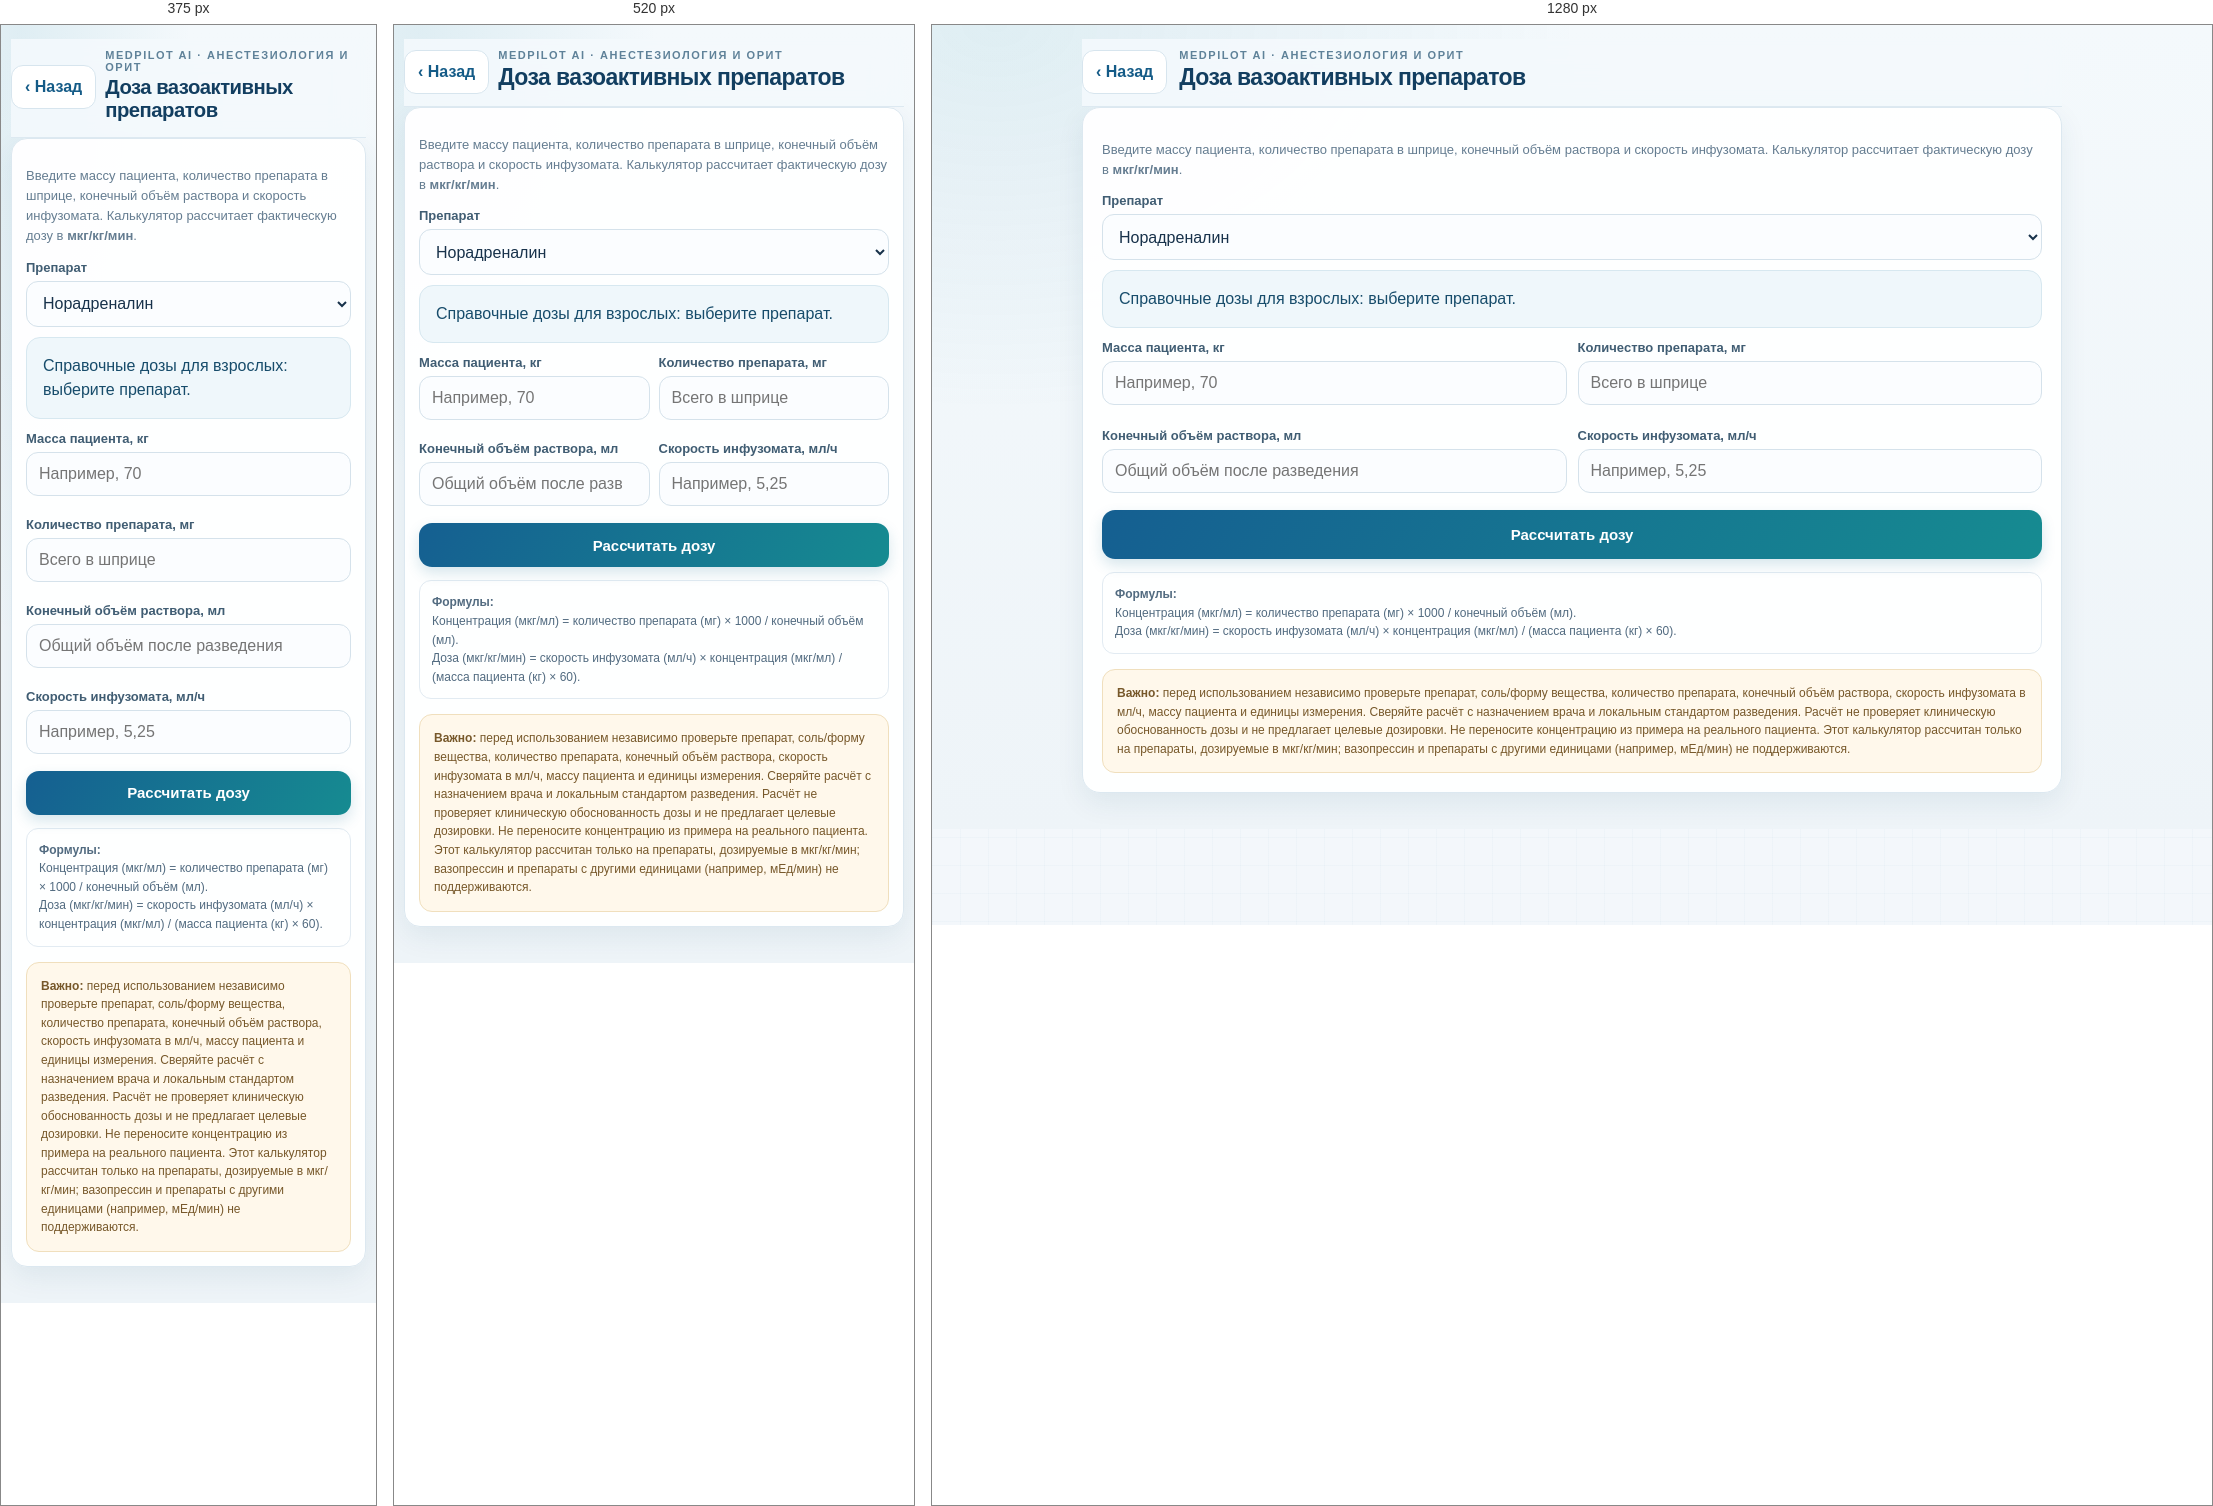
Rendered at 375 px, 520 px and 1280 px, left to right.

<!-- file: vasopressor-infusion.html -->
<!doctype html>
<html lang="ru">
<head>
<meta charset="utf-8"><meta name="viewport" content="width=device-width,initial-scale=1"><meta name="theme-color" content="#145b87">
<title>Калькулятор дозы вазоактивных препаратов — MedPilot AI</title>
<style>
:root{font-family:-apple-system,BlinkMacSystemFont,"Segoe UI",sans-serif;color:#18324b;background:#f3f7fb}*{box-sizing:border-box}body{margin:0;padding:14px 10px 36px}.wrap{max-width:720px;margin:auto}.top{position:sticky;top:0;z-index:5;display:flex;align-items:center;gap:12px;padding:8px 0 14px;background:rgba(243,247,251,.96);backdrop-filter:blur(10px)}.back{display:flex;align-items:center;justify-content:center;min-height:44px;padding:0 13px;border-radius:12px;background:#fff;color:#145b87;text-decoration:none;font-weight:750;white-space:nowrap}.brand{font-size:11px;letter-spacing:.12em;color:#66829a;font-weight:800}.title{margin:3px 0;color:#153e63;font-size:23px}.card{padding:19px;background:#fff;border:1px solid #e0e9f1;border-radius:18px;box-shadow:0 6px 22px #173b5b0a}.intro,.note{color:#60758a;font-size:13px;line-height:1.55}.grid{display:grid;grid-template-columns:1fr 1fr;gap:11px}.field{min-width:0}.field label{display:block;margin:12px 0 6px;font-size:13px;font-weight:700;color:#405a72}.field input,.field select{width:100%;min-height:46px;padding:10px 12px;border:1px solid #d7e2ed;border-radius:11px;background:#fbfdff;color:#18324b;font:inherit;font-size:16px}.calc{width:100%;min-height:49px;margin-top:17px;border:0;border-radius:12px;background:linear-gradient(120deg,#176b9d,#168b91);color:white;font:inherit;font-weight:750;font-size:15px}.result{margin-top:15px;padding:16px;border:1px solid #cfe2ee;border-radius:15px;background:#f3f9fc;color:#174c6b;line-height:1.5;white-space:normal}.result[hidden]{display:none}.result-head{font-size:12px;font-weight:800;letter-spacing:.04em;color:#55758d;text-transform:uppercase}.dose-value{margin:5px 0 2px;font-size:clamp(27px,7vw,36px);font-weight:850;line-height:1.15;letter-spacing:-.03em;color:#125b83;overflow-wrap:anywhere}.dose-unit{font-size:14px;font-weight:700;color:#426b84}.result-drug{font-size:15px;font-weight:800;color:#183e5b;margin-bottom:12px}.result-grid{display:grid;grid-template-columns:1fr 1fr;gap:9px;margin-top:15px}.result-item{padding:10px;border:1px solid #dceaf2;border-radius:11px;background:#fff;min-width:0}.result-item span{display:block;font-size:11px;color:#6b8193;margin-bottom:3px}.result-item strong{font-size:15px;overflow-wrap:anywhere}.result-alert{margin-top:13px;padding:11px;border-radius:10px;background:#fff1e9;color:#8b3e22;font-size:13px;font-weight:700}.result-foot{margin-top:12px;color:#61798d;font-size:12px;line-height:1.5}.warn{margin-top:15px;padding:14px;border-radius:12px;background:#fff8eb;color:#785b2d;font-size:12px;line-height:1.55}.formula{margin-top:13px;padding:12px;border:1px solid #e2ebf2;border-radius:12px;color:#526b80;font-size:12px;line-height:1.55}.sub{font-size:12px;color:#718397;line-height:1.45}@media(max-width:440px){.grid{grid-template-columns:1fr}.title{font-size:20px}.card{padding:15px}}
</style>
<link rel="stylesheet" href="medical-theme.css?v=2"></head>
<body><main class="wrap">
<header class="top"><a class="back" href="clinical-toolbox.html#anesthesia" id="calculator-back">‹ Назад</a><div><div class="brand">MEDPILOT AI · АНЕСТЕЗИОЛОГИЯ И ОРИТ</div><h1 class="title">Доза вазоактивных препаратов</h1></div></header>
<section class="card">
<p class="intro">Введите массу пациента, количество препарата в шприце, конечный объём раствора и скорость инфузомата. Калькулятор рассчитает фактическую дозу в <b>мкг/кг/мин</b>.</p>
<div class="field"><label for="drug">Препарат</label><select id="drug"><option>Норадреналин</option><option>Адреналин</option><option>Добутамин</option><option>Допамин</option><option>Фенилэфрин</option><option>Другой препарат (мкг/кг/мин)</option></select></div>
<div class="result" id="dose-reference" style="margin-top:10px" aria-live="polite">Справочные дозы для взрослых: выберите препарат.</div>
<div class="grid">
<div class="field"><label for="weight">Масса пациента, кг</label><input id="weight" type="number" min="0.1" max="500" step="0.1" inputmode="decimal" placeholder="Например, 70"></div>
<div class="field"><label for="amount">Количество препарата, мг</label><input id="amount" type="number" min="0.001" max="10000" step="any" inputmode="decimal" placeholder="Всего в шприце"></div>
<div class="field"><label for="volume">Конечный объём раствора, мл</label><input id="volume" type="number" min="0.1" max="10000" step="any" inputmode="decimal" placeholder="Общий объём после разведения"></div>
<div class="field"><label for="pump">Скорость инфузомата, мл/ч</label><input id="pump" type="number" min="0" max="10000" step="any" inputmode="decimal" placeholder="Например, 5,25"></div>
</div>
<button class="calc" type="button" id="calculate">Рассчитать дозу</button>
<div class="result" id="result" role="status" aria-live="polite" hidden></div>
<div class="formula"><b>Формулы:</b><br>Концентрация (мкг/мл) = количество препарата (мг) × 1000 / конечный объём (мл).<br>Доза (мкг/кг/мин) = скорость инфузомата (мл/ч) × концентрация (мкг/мл) / (масса пациента (кг) × 60).</div>
<div class="warn"><b>Важно:</b> перед использованием независимо проверьте препарат, соль/форму вещества, количество препарата, конечный объём раствора, скорость инфузомата в мл/ч, массу пациента и единицы измерения. Сверяйте расчёт с назначением врача и локальным стандартом разведения. Расчёт не проверяет клиническую обоснованность дозы и не предлагает целевые дозировки. Не переносите концентрацию из примера на реального пациента. Этот калькулятор рассчитан только на препараты, дозируемые в мкг/кг/мин; вазопрессин и препараты с другими единицами (например, мЕд/мин) не поддерживаются.</div>
</section></main>
<script>
(function(){
 const $=id=>document.getElementById(id);
 const doseRefs={
 'Норадреналин':{start:'0,05–0,15',usual:'0,05–0,5',max:'1,0',note:'Стартовый диапазон и справочная верхняя граница для взрослых; универсального абсолютного максимума нет.',source:'Michigan Medicine, Early Recognition and Initial Management of Sepsis in Adult Patients (2023).'},
 'Адреналин':{start:'0,05',usual:'0,05–2,0',max:'2,0',note:'Для взрослых при гипотензии, связанной с септическим шоком; титровать к целевому АД. Не относится к внутримышечному лечению анафилаксии.',source:'FDA/DailyMed, Adrenalin Prescribing Information (2026).'},
 'Добутамин':{start:'2,5',usual:'2,5–20',max:'20',note:'Обычный диапазон для взрослых в интенсивной терапии; титровать по гемодинамическому ответу.',source:'NSW Health, Adult Continuous Infusions: Dobutamine (2026); Safer Care Victoria.'},
 'Допамин':{start:'2–5',usual:'2–20',max:'50',note:'Инструкция допускает до 50 мкг/кг/мин; во многих клинических протоколах обычный верхний предел — 20 из-за риска нежелательных эффектов.',source:'FDA/DailyMed, Dopamine Hydrochloride Injection (2026); Safer Care Victoria.'},
 'Фенилэфрин':{start:'0,5',usual:'0,5–6,0',max:'6,0',note:'Для взрослых при вазодилатационном шоке по инструкции; при периоперационной гипотензии отдельный диапазон 0,5–1,4 мкг/кг/мин. Титровать к целевому АД; учитывать риск выраженной брадикардии и снижения сердечного выброса.',source:'FDA/DailyMed, Phenylephrine Hydrochloride Injection, разделы 2.4–2.5.'},
 };
 function showDoseReference(){
  const ref=doseRefs[$('drug').value],box=$('dose-reference');
  if(!ref){box.textContent='Для выбранного препарата справочные дозы не заданы. Используйте утверждённый локальный протокол.';return;}
  box.innerHTML='<b>Справочные дозы для взрослых (мкг/кг/мин)</b><br>Стартовая: <b>'+ref.start+'</b><br>Обычный диапазон: <b>'+ref.usual+'</b><br>Максимум по указанному источнику: <b>'+ref.max+'</b><br><span class="sub">'+ref.note+'</span><br><span class="sub">Источник: '+ref.source+'</span>';
 }
 $('drug').addEventListener('change',showDoseReference);
 showDoseReference();
 $('calculate').addEventListener('click',()=>{
  const out=$('result');out.hidden=false;
  const weight=Number($('weight').value),amount=Number($('amount').value),volume=Number($('volume').value),pump=Number($('pump').value);
  const ids=['weight','amount','volume','pump'];
  if(ids.some(id=>$(id).value.trim()==='')||![weight,amount,volume,pump].every(Number.isFinite)){
   out.textContent='Заполните все четыре поля числовыми значениями.';
   return;
  }
  if(weight<=0||weight>500||amount<=0||amount>10000||volume<=0||volume>10000||pump<0||pump>10000){
   out.textContent='Проверьте значения: масса, количество препарата и объём должны быть положительными; скорость инфузомата — от 0 до 10000 мл/ч.';
   return;
  }
  const concentration=amount*1000/volume;
  const dose=pump*concentration/(weight*60);
  if(!Number.isFinite(dose)||!Number.isFinite(concentration)){
   out.textContent='Не удалось выполнить расчёт. Проверьте исходные данные.';
   return;
  }
  const ref=doseRefs[$('drug').value];
  const aboveReference=!!(ref && dose>Number(ref.max.replace(',','.')));
  out.innerHTML='<div class="result-drug">'+$('drug').value+'</div>'+
   '<div class="result-head">Расчётная доза</div>'+
   '<div class="dose-value">'+dose.toFixed(4)+'</div>'+
   '<div class="dose-unit">мкг/кг/мин</div>'+
   '<div class="result-grid">'+
    '<div class="result-item"><span>Концентрация раствора</span><strong>'+concentration.toFixed(2)+' мкг/мл</strong></div>'+
    '<div class="result-item"><span>Скорость инфузомата</span><strong>'+pump.toFixed(2)+' мл/ч</strong></div>'+
    '<div class="result-item"><span>Масса пациента</span><strong>'+weight.toFixed(1)+' кг</strong></div>'+
    '<div class="result-item"><span>Количество препарата</span><strong>'+amount+' мг / '+volume+' мл</strong></div>'+
   '</div>'+
   (aboveReference?'<div class="result-alert">Внимание: расчётная доза выше указанной справочной верхней границы ('+ref.max+' мкг/кг/мин). Проверьте исходные данные, назначение и локальный протокол.</div>':'')+
   '<div class="result-foot">Результат рассчитан по введённым параметрам. Перед применением независимо проверьте концентрацию раствора и скорость инфузомата. Сравнение со справочным диапазоном не заменяет клиническую оценку.</div>';
 });
})();
</script><script>
(function(){
 const params=new URLSearchParams(window.location.search),patientId=params.get('patient');
 if(params.get('from')==='icu'){
  const back=document.getElementById('calculator-back');
  if(back){back.href='icu-assistant.html'+(patientId?'?patient='+encodeURIComponent(patientId):'')+'#treatment';back.textContent='‹ Назад в помощник ОРИТ';back.setAttribute('aria-label','Вернуться в раздел лечения помощника ОРИТ');}
 }
 const get=id=>document.getElementById(id);let autoSaveTimer=null,hasPendingChanges=false;
 function saveTreatmentHistory(){
  if(!patientId||!hasPendingChanges)return;
  try{
   const key='medpilot_icu_patient_records_v1',store=JSON.parse(localStorage.getItem(key)||'{}'),patient=store[patientId];if(!patient)return;
   const drug=get('drug').value,weight=get('weight').value,amount=get('amount').value,volume=get('volume').value,pump=get('pump').value;
   const valid=[weight,amount,volume,pump].every(v=>v.trim()!=='')&&Number(weight)>0&&Number(amount)>0&&Number(volume)>0&&Number(pump)>=0;
   const concentration=valid?Number(amount)*1000/Number(volume):'';
   const dose=valid?Number(pump)*Number(concentration)/(Number(weight)*60):'';
   const params={'treatment-calc-drug':drug,'treatment-calc-weight':weight,'treatment-calc-amount':amount,'treatment-calc-volume':volume,'treatment-calc-pump':pump,'treatment-calc-concentration':valid?concentration.toFixed(2):'','treatment-calc-dose':valid?dose.toFixed(4):'','treatment-calc-result':get('result').hidden?'':get('result').textContent};
   const values={module:'treatment',moduleLabel:'Вазопрессоры — калькулятор',parameters:params,norepi:drug==='Норадреналин'&&valid?String(dose):'',epi:drug==='Адреналин'&&valid?String(dose):'',dobutamine:drug==='Добутамин'&&valid?String(dose):'',dopamine:drug==='Допамин'&&valid?String(dose):''};
   patient.history=patient.history||[];const now=new Date(),cutoff=now.getTime()-5*60*1000;
   let snap=patient.history.find(x=>x.auto===true&&x.source==='vasopressor'&&new Date(x.at).getTime()>=cutoff);
   if(snap){snap.at=now.toISOString();snap.values=values;}else patient.history.unshift({id:'autosave-vasopressor-'+now.getTime(),at:now.toISOString(),auto:true,module:'treatment',source:'vasopressor',values});
   patient.updatedAt=now.toISOString();localStorage.setItem(key,JSON.stringify(store));hasPendingChanges=false;
  }catch(e){}
 }
 function scheduleTreatmentSave(){if(!patientId)return;hasPendingChanges=true;clearTimeout(autoSaveTimer);autoSaveTimer=setTimeout(saveTreatmentHistory,1200);}
 window.addEventListener('pagehide',()=>{if(hasPendingChanges){clearTimeout(autoSaveTimer);saveTreatmentHistory();}});
 ['drug','weight','amount','volume','pump'].forEach(id=>{const el=get(id);el.addEventListener('input',scheduleTreatmentSave);el.addEventListener('change',scheduleTreatmentSave);});
 document.getElementById('calculate').addEventListener('click',()=>{hasPendingChanges=true;clearTimeout(autoSaveTimer);saveTreatmentHistory();});
})();
</script>
</body></html>

/* @media block from medical-theme.css */
@media(max-width:600px){
 body{padding-left:10px!important;padding-right:10px!important}
 .top,header.top{gap:9px!important}
 .title{font-size:clamp(19px,5.4vw,23px)!important}
 .card,.tool,.specialty-picker{padding:14px!important;border-radius:16px!important}
 button,.calc,.primary,.primary-button{min-height:44px}
 .grid{gap:9px}
}